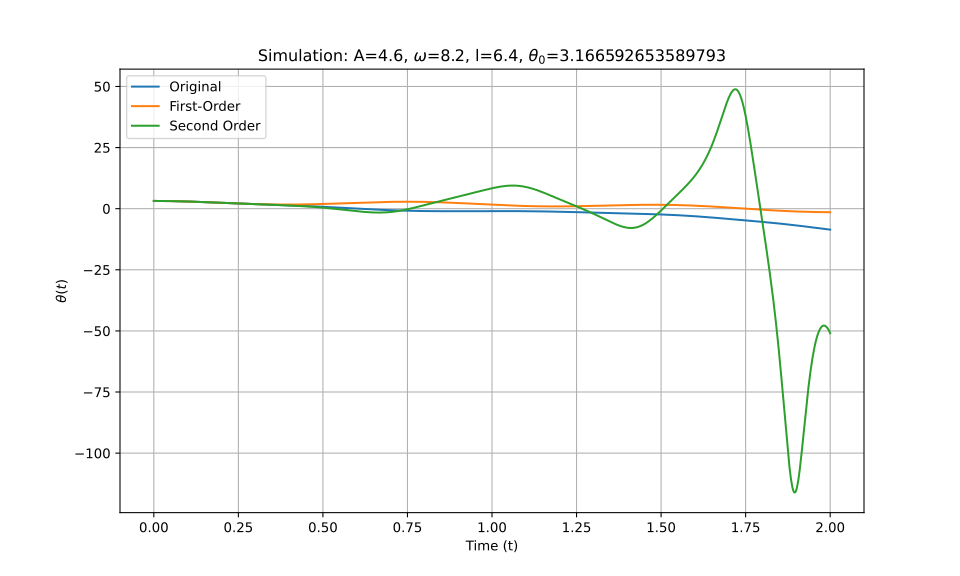

Values plotted in this chart, from the file beside it:
t_eval, Equation_1, Equation_2, Equation_3
0.0, 3.167, 3.167, 3.167
0.002002, 3.166, 3.166, 3.166
0.004004, 3.166, 3.166, 3.166
0.006006, 3.166, 3.166, 3.166
0.008008, 3.165, 3.165, 3.165
0.01001, 3.164, 3.164, 3.164
0.01201, 3.163, 3.163, 3.163
0.01401, 3.162, 3.162, 3.162
0.01602, 3.16, 3.16, 3.16
0.01802, 3.159, 3.159, 3.159
0.02002, 3.157, 3.157, 3.157
0.02202, 3.155, 3.155, 3.155
0.02402, 3.153, 3.153, 3.153
0.02603, 3.15, 3.15, 3.15
0.02803, 3.148, 3.148, 3.148
0.03003, 3.145, 3.145, 3.145
0.03203, 3.142, 3.142, 3.142
0.03403, 3.139, 3.139, 3.139
0.03604, 3.135, 3.135, 3.135
0.03804, 3.132, 3.132, 3.132
0.04004, 3.128, 3.128, 3.128
0.04204, 3.124, 3.124, 3.124
0.04404, 3.12, 3.12, 3.12
0.04605, 3.115, 3.116, 3.115
0.04805, 3.111, 3.111, 3.111
0.05005, 3.106, 3.107, 3.106
0.05205, 3.101, 3.102, 3.101
0.05405, 3.096, 3.097, 3.096
0.05606, 3.091, 3.092, 3.091
0.05806, 3.086, 3.086, 3.086
0.06006, 3.08, 3.081, 3.08
0.06206, 3.074, 3.075, 3.074
0.06406, 3.069, 3.069, 3.069
0.06607, 3.063, 3.063, 3.062
0.06807, 3.056, 3.057, 3.056
0.07007, 3.05, 3.051, 3.05
0.07207, 3.043, 3.044, 3.043
0.07407, 3.037, 3.038, 3.037
0.07608, 3.03, 3.031, 3.03
0.07808, 3.023, 3.024, 3.023
0.08008, 3.016, 3.017, 3.016
0.08208, 3.008, 3.009, 3.008
0.08408, 3.001, 3.002, 3.001
0.08609, 2.993, 2.994, 2.993
0.08809, 2.986, 2.987, 2.986
0.09009, 2.978, 2.979, 2.978
0.09209, 2.97, 2.971, 2.97
0.09409, 2.962, 2.963, 2.962
0.0961, 2.953, 2.954, 2.953
0.0981, 2.945, 2.946, 2.945
0.1001, 2.936, 2.937, 2.936
0.1021, 2.928, 2.929, 2.928
0.1041, 2.919, 2.92, 2.919
0.1061, 2.91, 2.911, 2.91
0.1081, 2.901, 2.902, 2.901
0.1101, 2.892, 2.892, 2.892
0.1121, 2.883, 2.883, 2.883
0.1141, 2.873, 2.874, 2.873
0.1161, 2.864, 2.864, 2.864
0.1181, 2.854, 2.855, 2.854
... 940 more rows
